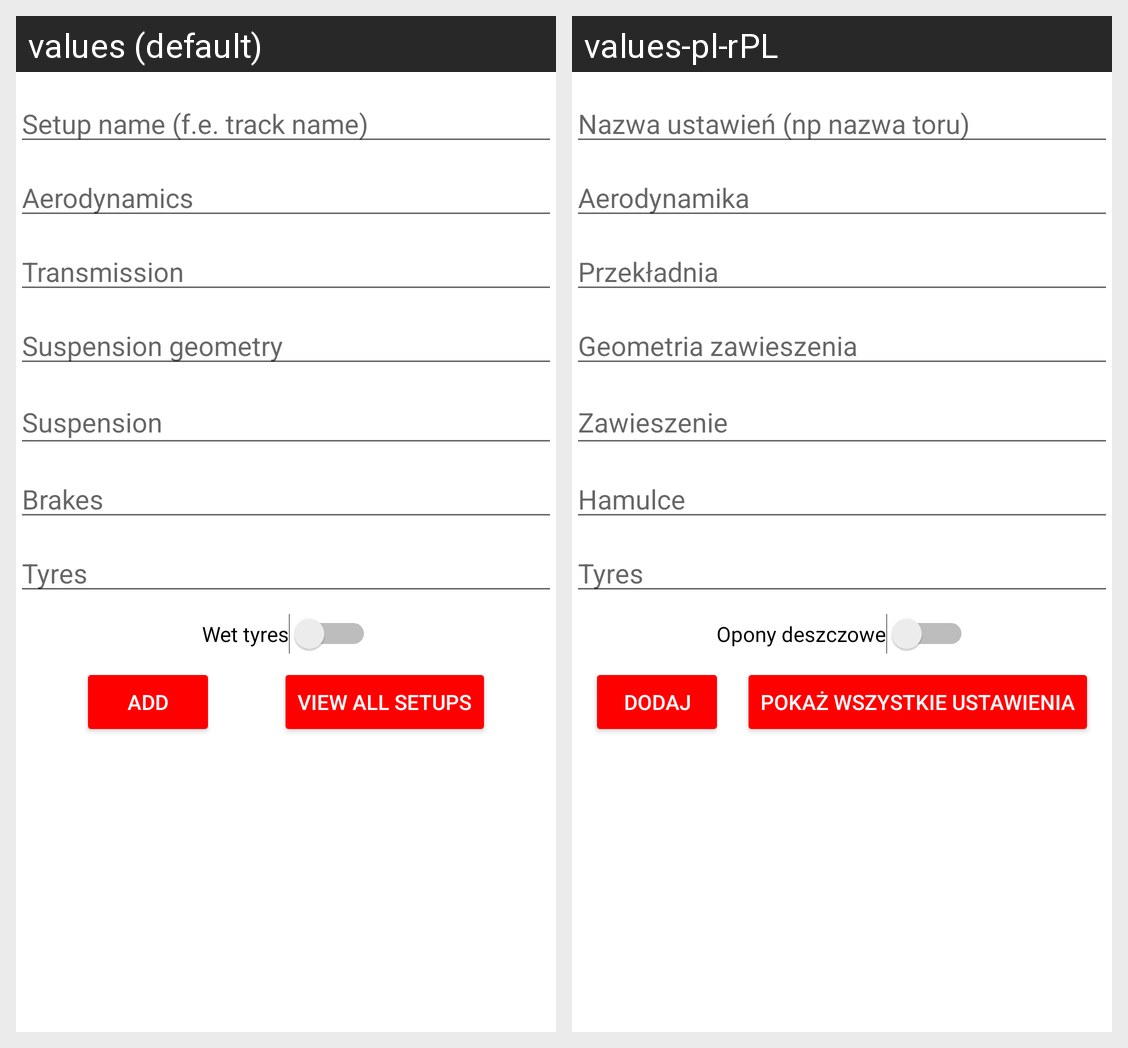

Translations of the strings shown on this Android screen, per locale in the grid:
Android screen res/layout/activity_setups.xml rendered under 2 locales, left to right: values (default), values-pl-rPL. Device: Nexus 5 (rendered at 1080×1920; each locale shown at half size, 540×960, under a caption strip naming it); theme Theme.SimRacingHelper.
Strings drawn on this screen, with the default value and each locale's value (text and hints the layout hard-codes, and strings that could not be matched under every locale, appear in the picture but are not listed):

setup_name
  values: Setup name (f.e. track name)
  values-pl-rPL: Nazwa ustawień (np nazwa toru)

aero
  values: Aerodynamics
  values-pl-rPL: Aerodynamika

transmission
  values: Transmission
  values-pl-rPL: Przekładnia

suspension_geometry
  values: Suspension geometry
  values-pl-rPL: Geometria zawieszenia

suspension
  values: Suspension
  values-pl-rPL: Zawieszenie

brakes
  values: Brakes
  values-pl-rPL: Hamulce

tyres
  values: Tyres
  values-pl-rPL: Tyres

wet_tyres
  values: Wet tyres
  values-pl-rPL: Opony deszczowe

btn_add
  values: Add
  values-pl-rPL: Dodaj

btn_view_setups
  values: View All Setups
  values-pl-rPL: Pokaż wszystkie ustawienia
